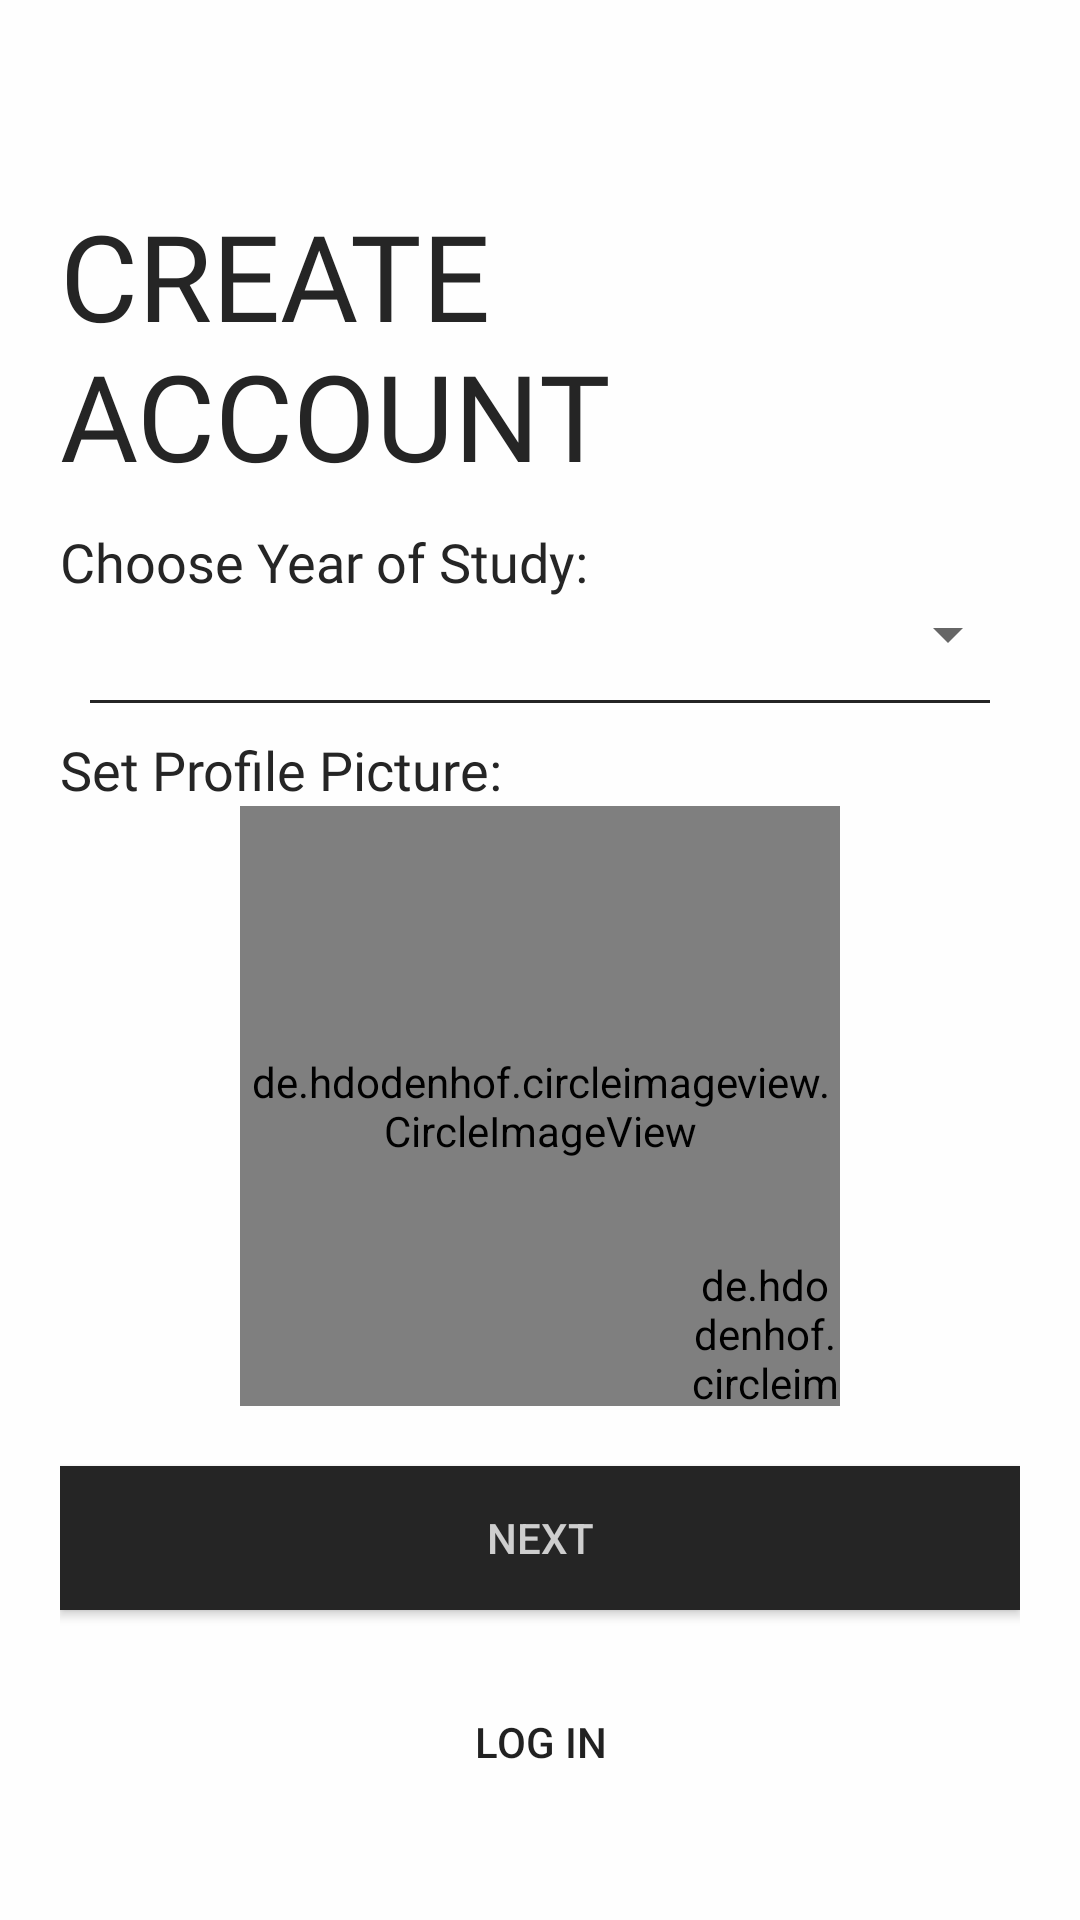

Here is an Android app screen rendered from its layout file. Give the layout XML and the strings, colors and styles it references.
<!-- AndroidManifest.xml: application theme AppTheme -->
<!-- res/layout/sign_up2nd_class.xml -->
<?xml version="1.0" encoding="utf-8"?>
<LinearLayout xmlns:android="http://schemas.android.com/apk/res/android"
    xmlns:app="http://schemas.android.com/apk/res-auto"
    xmlns:tools="http://schemas.android.com/tools"
    android:layout_width="match_parent"
    android:layout_height="match_parent"
    tools:context=".Common.LoginSignUp.SignUp2ndClass"
    android:orientation="vertical"
    android:padding="20dp"
    android:background="@color/whiteDark"
    android:transitionName="transition_login">

    <ImageView
        android:id="@+id/sign_up_back_arrow_btn"
        android:layout_width="40dp"
        android:layout_height="40dp"
        android:src="@drawable/back_icon"
        android:layout_alignParentLeft="true"
        android:layout_centerVertical="true"
        android:transitionName="transition_back_arrow_btn"/>

    <ScrollView
        android:layout_width="match_parent"
        android:layout_height="wrap_content"
        android:layout_marginTop="5dp">
        <LinearLayout
            android:layout_width="match_parent"
            android:layout_height="wrap_content"
            android:orientation="vertical">
            <TextView
                android:id="@+id/sign_up_title_txt"
                android:layout_width="wrap_content"
                android:layout_height="wrap_content"
                android:textColor="@color/colorAccent"
                android:text="@string/create_account_2"
                android:textAllCaps="true"
                android:textSize="40sp"
                android:fontFamily="@font/brandon_grotesque_bold"
                android:transitionName="transition_title_txt"/>
            <LinearLayout
                android:layout_width="match_parent"
                android:layout_height="wrap_content"
                android:orientation="vertical"
                android:layout_marginTop="10dp">
                <TextView
                    android:layout_width="wrap_content"
                    android:layout_height="wrap_content"
                    android:text="Choose Year of Study:"
                    android:textColor="@color/colorAccent"
                    android:fontFamily="@font/brandon_grotesque_bold"
                    android:textSize="18sp"/>


                <Spinner
                    android:id="@+id/spinner"
                    android:layout_width="match_parent"
                    android:layout_height="wrap_content" />

                <View
                    android:layout_width="match_parent"
                    android:layout_height="1dp"
                    android:layout_margin="10dp"
                    android:layout_marginLeft="100dp"
                    android:layout_marginRight="100dp"
                    android:background="@color/colorAccent"/>

                <TextView
                    android:layout_width="wrap_content"
                    android:layout_height="wrap_content"
                    android:fontFamily="@font/brandon_grotesque_bold"
                    android:text="Set Profile Picture:"
                    android:textColor="@color/colorAccent"
                    android:textSize="18sp" />
                <RelativeLayout
                    android:layout_width="200dp"
                    android:layout_height="200dp"
                    android:layout_gravity="center">
                    <de.hdodenhof.circleimageview.CircleImageView
                        android:layout_width="200dp"
                        android:layout_height="200dp"
                        android:src="@drawable/profile"
                        android:layout_gravity="center"/>

                    <RelativeLayout
                        android:layout_width="wrap_content"
                        android:layout_height="wrap_content"
                        android:layout_alignParentBottom="true"
                        android:layout_alignParentRight="true">
                        <de.hdodenhof.circleimageview.CircleImageView
                            android:layout_width="50dp"
                            android:layout_height="50dp"
                            android:src="@drawable/profile_icon"
                            android:background="@color/emeralGreen"/>
                    </RelativeLayout>
                </RelativeLayout>
            </LinearLayout>
            <Button
                android:id="@+id/sign_up_next_btn"
                android:layout_width="match_parent"
                android:layout_height="wrap_content"
                android:text="@string/next"
                android:background="@color/colorAccent"
                android:onClick="callNextSignUpScreen"
                android:textAllCaps="true"
                android:textColor="@color/whiteDark"
                android:layout_marginTop="20dp"
                android:transitionName="transition_next_btn"/>
            <Button
                android:id="@+id/sign_up_login_btn"
                android:layout_width="match_parent"
                android:layout_height="wrap_content"
                android:layout_marginTop="20dp"
                android:text="@string/log_in"
                android:background="#00000000"
                android:textAllCaps="true"
                android:layout_gravity="center"
                android:transitionName="transition_login_btn"/>
        </LinearLayout>
    </ScrollView>

</LinearLayout>
<!-- resources referenced by this layout -->
<resources>
  <color name="colorAccent">#252525</color>
  <color name="emeralGreen">#25D690</color>
  <color name="whiteDark">#C6FFFFFF</color>
  <string name="create_account_2">Create\nAccount</string>
  <string name="log_in">LOG IN</string>
  <string name="next">next</string>
  <style name="AppTheme" parent="Theme.AppCompat.Light.NoActionBar">
          
          <item name="colorPrimary">@color/colorPrimaryDark</item>
          <item name="colorPrimaryDark">@color/colorPrimary</item>
          <item name="colorAccent">@color/colorAccent</item>
      </style>
  <color name="colorPrimaryDark">#E5B554</color>
  <color name="colorPrimary">#733C31</color>
</resources>
